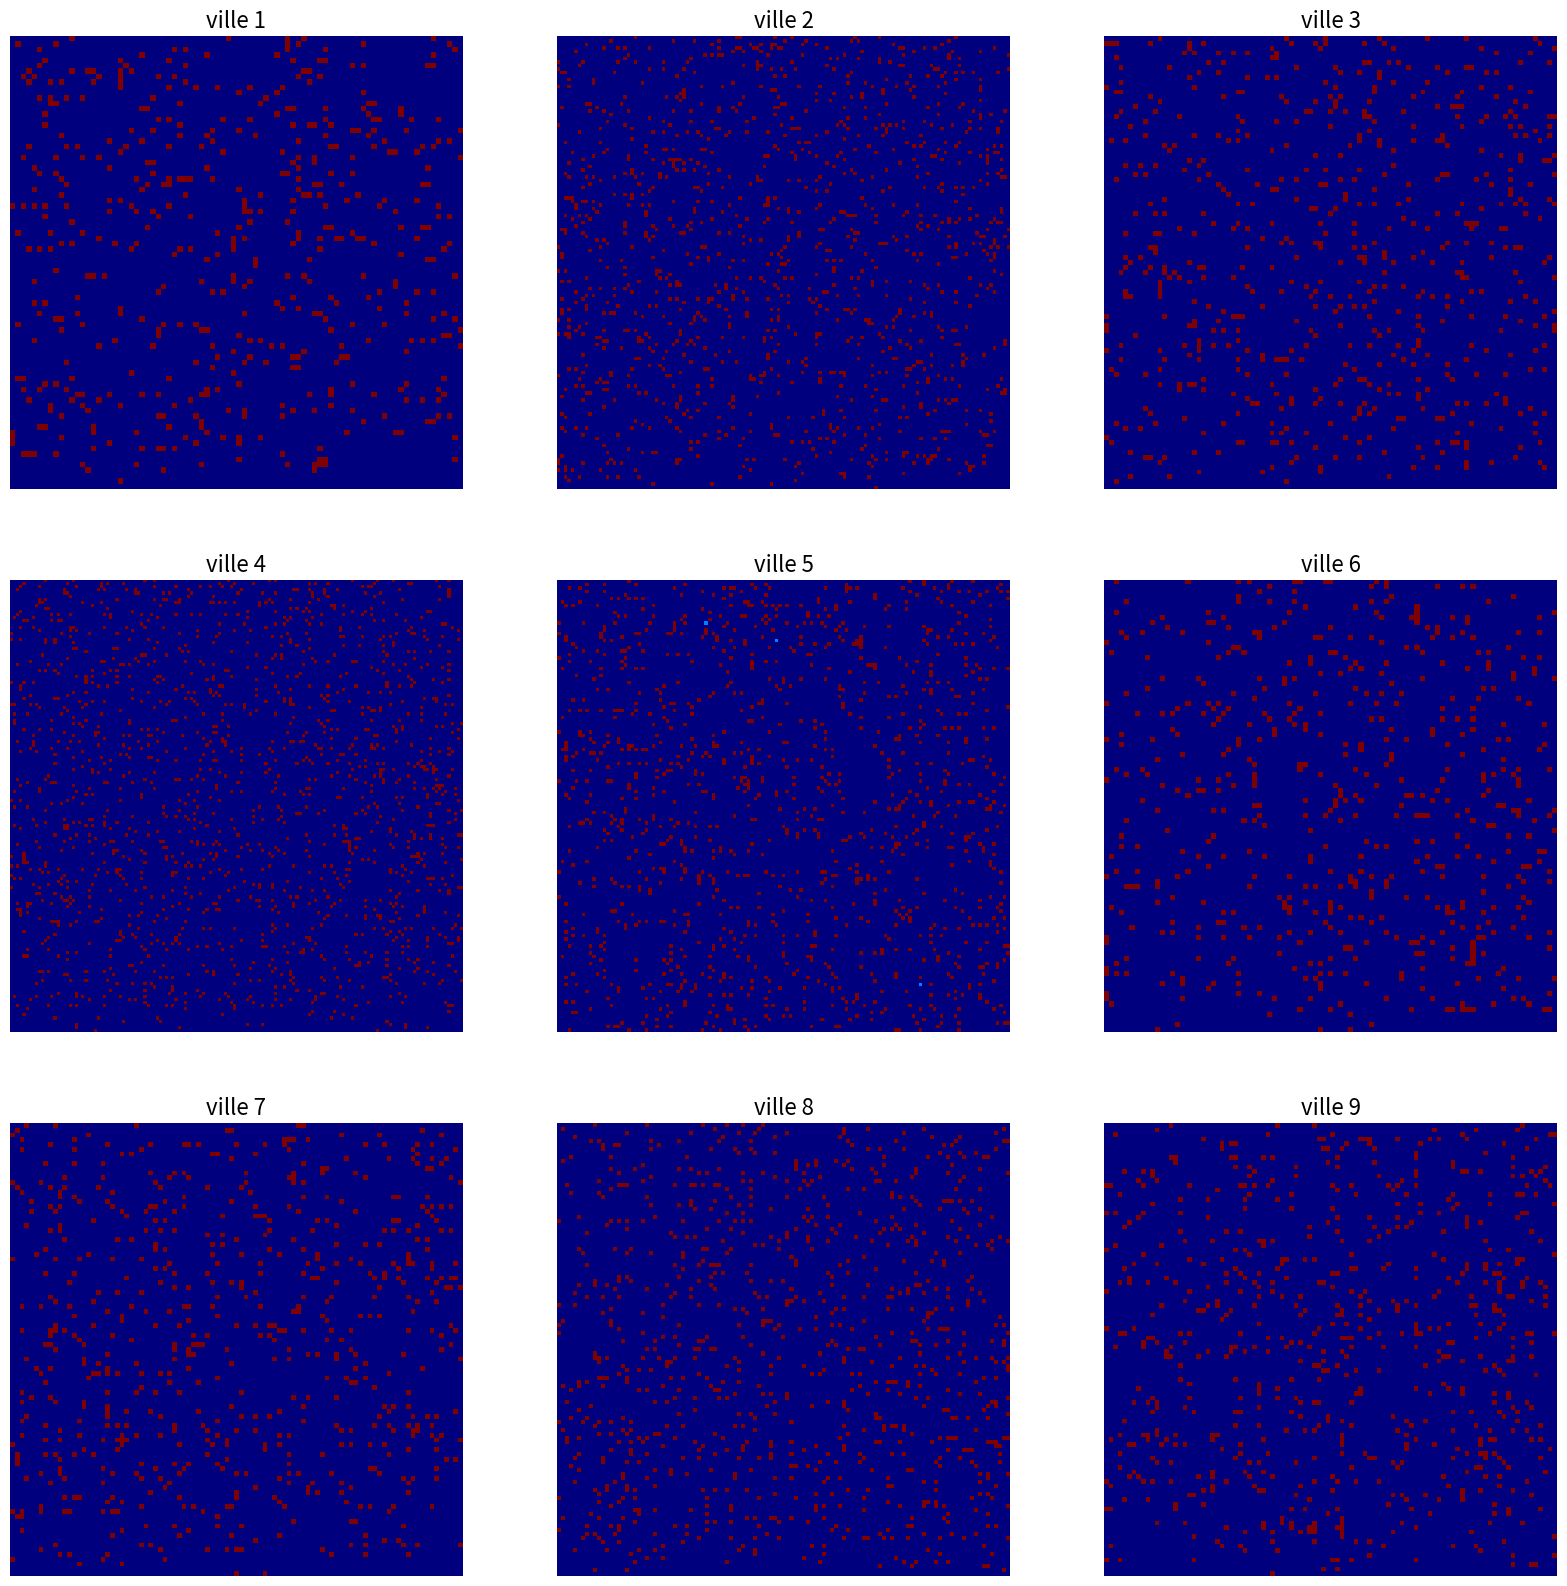

This chart was generated by the following Python code: (Note: this script raises an exception after producing the figure.)
# -*- coding: utf-8 -*-
"""
Created on Thu Sep 16 20:38:21 2021
[redacted]
"""
from random import random, randint
from math import *
import matplotlib.pyplot as plt


# Implémentation d'un tri fusion
def fusion(T1, T2):
    T = []
    while len(T1) != 0 and len(T2) != 0:
        if T1[0] <= T2[0]:
            T.append(T1[0])
            T1 = T1 [1:]
        else:
            T.append(T2[0])
            T2 = T2 [1:]
    return T + T1 + T2

def tri_fusion(T):
    if len(T) <= 1:
        return T
    else:
        return fusion(tri_fusion(T[ : round(len(T) / 2)]), tri_fusion(T[round(len(T) / 2) : ]))


def bernoulli(p):
    return random() < p

# Creer une ville de taille p (p**2 habitants), 
# sous la forme d'une matrice. 
# On rajoute à la fin un compteur qui s'actualisera
# des Sain, Contaminé, Rétablit, Mort et case vide presents dans la ville.
def creer_ville (p):
    nb_vide = round(p * p * 0.07) #le nombre de case qui seront vides
    C=[p * p - nb_vide,0,0,0,nb_vide]
    V = [[[0,0] for i in range(p)] for i in range(p)]
    entiers = [i for i in range(p * p)]

    for k in range(nb_vide):
        q = randint(0,len(entiers) - 1 - k)
        i = entiers[q]
        V[i//p][i%p] = [4,0]
        entiers = entiers[:q]+entiers[q+1:] #ainsi on ne peut tirer deux fois la même case

    V.append(C)
    return V

       
#n villes, la ville i est de taille lp[i] (lp[i]**2 habitants).
def creer_pays(n,lp):               
    P=[]
    for i in range(n):
        V = creer_ville(lp[i])
        P.append(V)
    return P


def melange_liste(l):
    E = []
    r = len(l)
    for i in  range(r):
        k = randint(0,r - 1 - i)
        E.append(l[k])
        l = l[:k] + l[k+1:]
    return E


# trajets en bus dans une ville, V : ville, 
# p : portion de gens qui se deplacent quotidiennement dans cette ville.
def trajet_bus(V,p):    
    k = len(V) - 1
    nb = round((1 - p) * k * k)  #nb de gens qui ne se deplacent pas
    bus = []
    entiers = [i for i in range(k * k)]
    E = []
    for i in range(nb):
        q = randint(0,k * k - 1 - i)
        E.append(entiers[q])
        entiers = entiers[:q] + entiers[q+1:]
    E = tri_fusion(E)        #E contient les positions des gens qui ne se déplacent pas
    if E == []:
        for i in range(k * k):
            if V[i//k][i%k][0] != 4 and V[i//k][i%k][0] != 3:
                bus.append(V[i//k][i%k])     #montée dans le bus
                V[i//k][i%k] = [4,0]         #la case devient donc vide
    else:
        #tout le monde monte sauf les personnes tirée au sort avant (dans E) et les morts
        for i in range(k * k):
            if i == E[0]:
                if len(E) > 1:             
                    E = E[1:]
            else:
                if V[i//k][i%k][0] != 4 and V[i//k][i%k][0] != 3:
                    bus.append(V[i//k][i%k])
                    V[i//k][i%k] = [4,0]
    bus = melange_liste(bus)
    Case_vide = []
    for i in range(k * k):
        if V[i//k][i%k][0] == 4:
            Case_vide.append(i)      #Case_vide contient les positions des cases vides
    nb_vides = len(Case_vide)
    long_bus = len(bus)
    for j in range(long_bus):
        n = randint(0, nb_vides - 1 - j)
        q = randint(0,long_bus - 1 - j)
        i = Case_vide[n]
        V[i//k][i%k] = bus[q]        #descente du bus dans une case vide
        bus = bus[:q] + bus[q+1:]
        Case_vide = Case_vide[:n] + Case_vide[n+1:]        
    return V
    

# l une liste d'élément, la fonction renvoie k
# si il y a k fois la valeur 1 dans l
def aux1(l): 
    c = 0
    for i in l:
        if i == 1:
            c += 1
    return c


# la fonction determine le nombre de voisins
# de l'element en place n de la ville V sont infectés.
def est_vulnerable(n,V): 
    k = len(V) - 1
    if V[n//k][n%k][0] == 0: #on ne s'intéresse qu'aux personnes encore saines
        if n == 0:             #coin supérieur gauche
            return aux1([V[0][1][0],V[1][0][0],V[1][1][0]])    
        elif n == k - 1:       #coin supérieur droit
            return aux1([V[0][k-2][0],V[1][k-2][0],V[1][k-1][0]])
        elif n == k * (k - 1): #coin inférieur gauche
            return aux1([V[k-2][0][0],V[k-2][1][0],V[k-1][1][0]])
        elif n == k * k - 1:   #coin inférieur droit 
            return aux1([V[k-2][k-2][0],V[k-2][k-1][0],V[k-1][k-2][0]])
        elif n//k == 0:        #arrete du haut
            return aux1([V[0][n-1][0],V[0][n+1][0],V[1][n-1][0],V[1][n][0],V[1][n+1][0]])
        elif n//k == k - 1:    #arrete du bas
            return aux1([V[k-1][n%k-1][0],V[k-1][n%k+1][0],V[k-2][n%k-1][0],V[k-2][n%k][0],V[k-2][n%k+1][0]])       
        elif n%k == 0:         #arrete de gauche
            return aux1([V[n//k-1][0][0],V[n//k+1][0][0],V[n//k-1][1][0],V[n//k][1][0],V[n//k+1][1][0]])
        elif n%k == k-1:       #arrete de droite
            return aux1([V[n//k-1][k-1][0],V[n//k+1][k-1][0],V[n//k-1][k-2][0],V[n//k][k-2][0],V[n//k+1][k-2][0]])
        else:                  #centre
            return aux1([V[n//k-1][n%k-1][0],V[n//k][n%k-1][0],V[n//k+1][n%k-1][0],V[n//k-1][n%k][0],V[n//k+1][n%k][0],V[n//k-1][n%k+1][0],V[n//k][n%k+1][0],V[n//k+1][n%k+1][0]])
    else:
        return 0


#modifie la ville en contaminant les personnes vulnérables avec une probabilité p.
def contamination(V,p): 
    k = len(V) - 1
    E = []
    for i in range (k * k):
        b = False
        #si une personne a n voisins contaminés, elle a n fois plus de chance de le devenir
        for j in range(est_vulnerable(i,V)): 
            b = (b or bernoulli(p))
        if b:
            E.append(i)
    for i in E:
        V[i//k][i%k] = [1,0]
        V[k][1] += 1
        V[k][0] -= 1


# Devenir d'une personne infectée; d = durée de la maladie; p3=probabilité de mourrir; 
# p5=probabilité de redevenir saint, il reste la probabilité que l'infecté reste infecté
def apres_inf(V,d,p3,p5): 
    k = len(V) - 1
    for i in range(k * k):
        # partie infecté :
        if V[i//k][i%k][0] == 1:
#On passe chaque jour dans apres_inf, on en profite donc pour ajouter 1 au compteur de durée de maladie des infectés
            V[i//k][i%k][1] += 1    
            if V[i//k][i%k][1] >= d:
                #passé la durée de la maldie, la malade peut évoluer
                if bernoulli(p3):
                    V[i//k][i%k] = [3,0]
                    V[k][1] -= 1
                    V[k][3] += 1
                elif bernoulli(p5/(1-p3)):
                    V[i//k][i%k] = [0,0]
                    V[k][1] -= 1
                    V[k][0] += 1
                # sinon, il reste infecté
        # partie vacciné :
        if V[i//k][i%k][0] == 2:
#On passe chaque jour dans apres_inf, on en profite donc pour ajouter 1 au compteur de durée de vaccin des vaccinés
            V[i//k][i%k][1] += 1
            if V[i//k][i%k][1] >= 50:  #le vaccin est supposé efficace 50 jours
                V[i//k][i%k] = [0,0]   # la personne redevient saine
                V[k][2] -= 1
                V[k][0] += 1


# p la portion de gens qui se déplacent en train (àl'échelle nationale) ; 
# P un pays ; pop sont nombre d'habitants.
# La fonction renvoie la matrice de déplacement associée à cette situation.
def creer_mat_dep(p,P,pop): 
    n = len(P)
    m = [[0 for i in range(n)] for i in range(n)]
    for i in range(n):
        h = (len(P[i]) - 1) ** 2 # nb d'habitants de la ville i
        for j in range(n):
            if i != j:
                m[i][j] = round((len(P[j]) - 1) ** 2 * h * p / pop)
    return m


#P un pays; mat_dep la matrice de déplacement
def trajet_train(P,mat_dep): 
    n = len(P)
    gare = []   # va accueuillir les trains, puis les renvoyer dans les bonnes villes
    for i in range(n):
        train = []     # va accueuillir tout les voyageur allant à la ville i
        for j in range(n):
            wagon = []    # le wagon allant de la ville j à la ville i
            if i != j:
                p = len(P[j]) -1 #population de la ville j
                nb = mat_dep[j][i]  #nb de gens qui se deplacent
                while nb != 0:
                    q=randint(0,p*p-1)                    
                    etat = P[j][q//p][q%p][0]
                    if etat != 3 or etat != 4:
                        wagon.append(P[j][q//p][q%p])
                        P[j][q//p][q%p] = [4,0]
                        nb -= 1 
                        P[j][p][etat] -= 1  #on ajoute pas de case vide car on va la remplir juste après
            wagon = melange_liste(wagon)
            train += wagon
        gare.append(train)    # ainsi on maitrise les destinations, le train i va à la ville i.

    for i in range(n): #redistribution
        train = gare[i] #on reparti les personnes du train numéro i (ceux allant à i) dans la ville i
        p = len(P[i]) - 1
        case_vide = []
        for j in range(p * p):
            if P[i][j//p][j%p][0] == 4: #on regarde les indices des cases vides pour distribuer dans celle-ci
                case_vide.append(j)
        long = len(case_vide)
        for k in range(len(train)):
            r = randint(0,long - 1 - k)
            c = case_vide[r]
            P[i][c//p][c%p] = train[k]
            etat = train[k][0]
            P[i][p][etat] += 1
            case_vide = case_vide[:r] + case_vide[r+1:] 
    return P


#P un pays de n ville, on va vacciner nb_vax personnes dans une des villes
def vaccination(nb_vax,P,n):
    q = randint(0, n-1)
    tailleq = len(P[q]) - 1
    vaccinables = []
    for k in range(tailleq * tailleq):
        etat = P[q][k//tailleq][k%tailleq][0]
        if etat == 0 or etat == 1:
            vaccinables.append(k)
    #on ne peut pas vacciner plus de gens que le nombre de gens vaccinables (personnes saines ou infectés)
    for i in range(min(nb_vax,len(vaccinables))): 
        r = randint(0,len(vaccinables) -1)
        etat = P[q][r//tailleq][r%tailleq][0]
        P[q][r//tailleq][r%tailleq] = [2,1]
        P[q][tailleq][etat] -= 1
        P[q][tailleq][2] += 1


#fonction utile à l'affichage.
def traduit(P, n):
    P0 = []
    for k in range(n):
        p = len(P[k]) - 1
        V0 = []
        for i in range(p):
            l0 = []
            for j in range(p):
                l0.append(P[k][i][j][0]) 
#P0 est le pays P où les habitants ne sont plus un couple d'informations, mais juste une seule : leur état.
            V0.append(l0)
        P0.append(V0)
    return P0


#P0 le pays à modèliser (sous forme traduite), n un carré d'entier : le nombre de villes.
def images(P0, n, noms, etats, c1, c2, j):
    fig, axs = plt.subplots(int(sqrt(n)), int(sqrt(n)),figsize=(20,20))
    for i,ax in enumerate(fig.axes):
        p = len(P0[i])
        g = ax.imshow(P0[i], cmap = 'jet')   #affichage de la ville i
        ax.set_title(noms[i],fontsize = 16)
        ax.axis('off')
    # Légende pour la figure
    couleur = [0,1,2,3,4]
    colors = [ g.cmap(g.norm(value)) for value in couleur]
    patches = [ mpatches.Patch(color = colors[j], label = etats[j] ) for j in range(len(couleur)) ]
    #on informe d'un confinement en cours dans le titre de l'image :
    if c2 != 0:   
        plt.suptitle("Carte des villes pendant un confinement du pays à la date " + str(j),fontsize=26,x=0.5,y=0.1)
    elif c1 != [0 for i in range(n)] :
        E = ""
        fst = 0
        for i in range(n): #on selectionne les villes confinées
            if c1[i] != 0:
                if fst == 0:
                    E = str(i+1)
                    fst = 1
                else:
                    E = E + ", " + str(i + 1)
        if len(E) == 1:
            plt.suptitle("Carte des villes pendant un confinement de la ville "+E,fontsize=26,x=0.5,y=0.1)
        else:
            plt.suptitle("Carte des villes pendant un confinement des villes "+E,fontsize=26,x=0.5,y=0.1)
    else:
        plt.suptitle("Cartes des villes à la date "+str(j),fontsize=26,x=0.5,y=0.1)   #on informe la date
    plt.legend(handles = patches, bbox_to_anchor = (0.90, 0), loc = 2, borderaxespad = 0.,fontsize = 20 )
    plt.savefig('.\carte_simul_v16_date_{}.png'.format(j),dpi = 100)
    plt.close()


# matrice est un matrice carrée, scal est un scalaire.
# la fonction renvoie 1/scal * matrice
def div(matrice,scal): 
    n = len(matrice)
    m = [[0 for i in range(n)] for i in range(n)]
    for i in range(n):
        for j in range(n):
            m[i][j] = matrice[i][j] * scal
    return m


def simulation_maladie_dans_pays(n,lp,d,t,p1,p2,p3,fct_vax,p5,p6,p7,p8,noms,f): 
    """"n villes, leurs tailles sont dans lp; d=durée de la maladie (jours); l'expérience a une durée de t jours; 
    p1=proba d'être contaminé en étant vulnerable; p2=part de la pop des villes qui se deplace en bus; 
    p3=proba de mourrir pour un infecté; fct_vax : rythme de vaccination; 
    p5=proba de redevenir saint après une infection; p6=part de la pop du pays qui se déplace en train;
    p7=part de la population du pays contaminée à partir de laquelle confinement nationnale;
    p8=part de la population d'une ville contaminée à partir de laquelle confinement de cette ville"""
    P = creer_pays(n,lp)
    pop = 0
    for i in range(len(lp)):
        pop += lp[i] ** 2     #pop sera le nombre d'habitant du pays
    mat_dep = creer_mat_dep(p6,P,pop)
    etats = ["Sain","Infecté","rétablit","Mort","case vide"] #dans l'ordre (à la place i il y a l'état n°i)
    #contamination d'une personne :
    q = randint(0, n - 1)
    tailleq = len(P[q]) - 1
    while P[q][tailleq][1] != 1: #on attend qu'il y aie effectivement un infecté
        k = randint(0,tailleq * tailleq -1)
        if P[q][k//tailleq][k%tailleq][0] == 0:
            P[q][k//tailleq][k%tailleq][0] = 1
            P[q][tailleq][1] += 1
            P[q][tailleq][0] -= 1
    Nb_0 = [[] for i in range(n)]  #Nb_0[i][t] contiendra le nombre de sains (etat = 0) de la ville i à la date t
    Nb_1 = [[] for i in range(n)]  #Nb_0[i][t] contiendra le nombre de infectés (etat = 1) de la ville i à la date t
    Nb_2 = [[] for i in range(n)]  #Nb_0[i][t] contiendra le nombre de vaccinés (etat = 2) de la ville i à la date t
    Nb_3 = [[] for i in range(n)]  #Nb_0[i][t] contiendra le nombre de morts (etat = 3) de la ville i à la date t
    c1 = [0 for i in range(n)]  
    #si c1[i] = 0, la ville i n'est pas confinée, sinon c1[i]=t, la ville i est confinée depuis t jours
    c2 = 0
    #si c2 = 0, le pays n'est pas confinée, sinon c2=t, le pays est confinée depuis t jours
    temps = [i for i in range(t)]
    for j in range(t):
        if j >= 100:  #mise en place de la vaccination
            vaccination(round(fct_vax(j - 100)),P,n)
            #la fonction fct_vax nous donne le nombre de personne qui seront vaccinés à la date j
        E = []
        nbinftot = 0
        for i in range(n):
            taillei = len(P[i]) - 1
            Nb_0[i].append(P[i][taillei][0])
            Nb_1[i].append(P[i][taillei][1])
            Nb_2[i].append(P[i][taillei][2])
            Nb_3[i].append(P[i][taillei][3])
            if P[i][taillei][1] != 0:   #on fait évoluer la ville seulement si elle contient des infectés
                #les infectés qui le sont depuis plus de 7j évolue, deviennent mort, sain ou restent infectés
                #les vaccinés qui le sont depuis plus de 50j redeviennent sain
                apres_inf(P[i],d,p3,p5)  
                if c2 != 0: #critère de confinement nationnal
                    contamination(P[i],p1/10) #on reduit de 10 les trajets dans les villes, et les contaminations
                    trajet_bus(P[i],p2/10) 
                else:
                    if c1[i] == 0: #la ville i n'est pas confinée
                        if p8>(P[i][taillei][1]/(taillei*taillei)):
                            contamination(P[i],p1)
                            trajet_bus(P[i],p2)
                        else: #on a dépassé le seuil, le confinement de cette ville commence
                            c1[i] += 1
                            contamination(P[i],p1/10)
                            trajet_bus(P[i],p2/10) 
                    elif c1[i]==14: #on est arrivé à la fin du confinement de la ville i
                        c1[i]=0
                        contamination(P[i],p1)
                        trajet_bus(P[i],p2)
                    else:   #on est en court de confinement de la ville i
                        c1[i]+=1
                        contamination(P[i],p1/10)
                        trajet_bus(P[i],p2/10) 
                nbinftot+=P[i][taillei][1] 
                #cette contiendra le nombre d'infecté du pays à la date j à la fin de cette boucle
        if c2==0 : #il n'y a pas de confinement nationnal en court
            if p7>(nbinftot/(pop)) :
                trajet_train(P, mat_dep)
                print(1)
            else: #on a dépassé le seuil, on déclanche le confinement nationnal
                c2+=1
                trajet_train(P, div(mat_dep,5))  #on reduit de 5 les déplacements entre villes
        elif c2==30: #fin du confinement nationnal
            c2=0
            c1 = [0 for i in range(n)]
            trajet_train(P, mat_dep)
        else: #on est en court de confinement nationnal
            c2+=1
            trajet_train(P, div(mat_dep,5))  

        if nbinftot==0: #la maladie s'est éteinte
            print(j)  #le programme nous informe de la date de l'héradication de la maladie
            temps = temps[:j+1]
            break
        #on produit une image tout les k*f jours, k un entier
        #1000 est le code indiquant qu'on ne veut pas produire d'image (fait gagner beaucoup en temps de calculs)
        if j % f == 0 and f != 1000: 
            P0 = traduit(P, n)
            images(P0, n, noms, etats, c1, c2, j)

    plt.figure() #on produit le graphe du nombre d'infectés dans chaque ville
    plt.title("Nombre d'infectés dans les villes")
    plt.xlabel('temps(jours)')
    plt.ylabel("Nombre de personnes")
    for i in range(n):
        plt.plot(temps,Nb_1[i], label = 'Ville'+str(i+1))
    plt.legend()
    plt.savefig('.\graphe_simul_v20_{}.png'.format(1),dpi=100)
    plt.close()

    #on calcul la liste des nombres de sains, infectés, vaccinés, morts aux dates j à l'échelle nationnale
    #en sommant les listes que l'on avait pour chaque villes
    Nb_0_tot=[]
    Nb_1_tot=[]
    Nb_2_tot=[]
    Nb_3_tot=[]
    for j in temps:
        tot0 = 0
        tot1 = 0
        tot2 = 0
        tot3 = 0
        for i in range(n):
            tot0 += Nb_0[i][j]
            tot1 += Nb_1[i][j]
            tot2 += Nb_2[i][j]
            tot3 += Nb_3[i][j]
        Nb_0_tot.append(tot0)
        Nb_1_tot.append(tot1)
        Nb_2_tot.append(tot2)
        Nb_3_tot.append(tot3)
    plt.figure() #on produit le graghe des nombres de sain, infecté, vacciné, mort à l'échelle nationnale
    plt.title("Nombre d'infectés, sains, morts, immunisés dans le pays ")
    plt.xlabel('temps(jours)')
    plt.ylabel("Nombre de personnes")
    plt.plot(temps,Nb_0_tot, color='green', label = 'Sains')
    plt.plot(temps,Nb_1_tot, color='red', label = 'Infectés')
    plt.plot(temps,Nb_2_tot, color='blue', label = 'Vaccinés')
    plt.plot(temps,Nb_3_tot, color='black', label = 'Morts')
    plt.legend()
    plt.savefig('.\graphe_simul_dans_pays_v20_{}.png'.format(1),dpi=100)
    plt.close()


n=9        #n villes, n doit être un carré d'entier naturel
lp=[84,130,93,146,129,89,95,113,98] #les tailles des villes, lp[i] est la taille de la ville i
d=7        #d=durée de la maldie en jours

t=3     #l'expérience a une durée de t jours
p1=0.07    #p1=proba d'etre contaminé en etant vulnerable
p2=0.9     #p2=part de la pop qui se deplace en bus tout les jours

p3=0.0061  #p3=proba de mourrir pour un infecté

def fct_vax(t):
    f = t ** 4 * cos(t)
    return (abs(f) + f) /2 
           #rythme de vaccination une fois qu'elle est déclanchée (100 jours)

p5=0.9     #p5=proba de redevenir saint

p6=0.01    #p6 = part de la pop d'une ville qui se déplace en train
p7=0.20    #p7 = taux de contamination du pays à partir duquel : 
           #  moins de déplacement entre ville, 
           #  et confinement de toute les villes pendant 30 jours
p8=0.25    #p8 = taux de contamination du pays à partir duquel : 
           #  moins de déplacement dans cette ville, 
           #  moins de propagation pendant 14 jours

noms=["ville "+str(i+1) for i in range(n)]
f = 100

simulation_maladie_dans_pays(n,lp,d,t,p1,p2,p3,fct_vax,p5,p6,p7,p8,noms,f)


[[0, 11, 6,  14, 11, 5,  6,  8,   6], 
[11, 0,  13, 33, 26, 12, 14, 20, 15], 
[6,  13, 0,  17, 13, 6,  7,  10,  8],
[14, 33, 17, 0,  32, 15, 17, 25, 19], 
[11, 26, 13, 32, 0,  12, 14, 19, 15], 
[5,  12, 6,  15, 12, 0,  7,  9,   7], 
[6,  14, 7,  18, 14, 7,  0,  10,  8], 
[8,  20, 10, 25, 19, 9,  10, 0,  11], 
[6,  15, 8,  19, 15, 7,  8,  11, 0]]